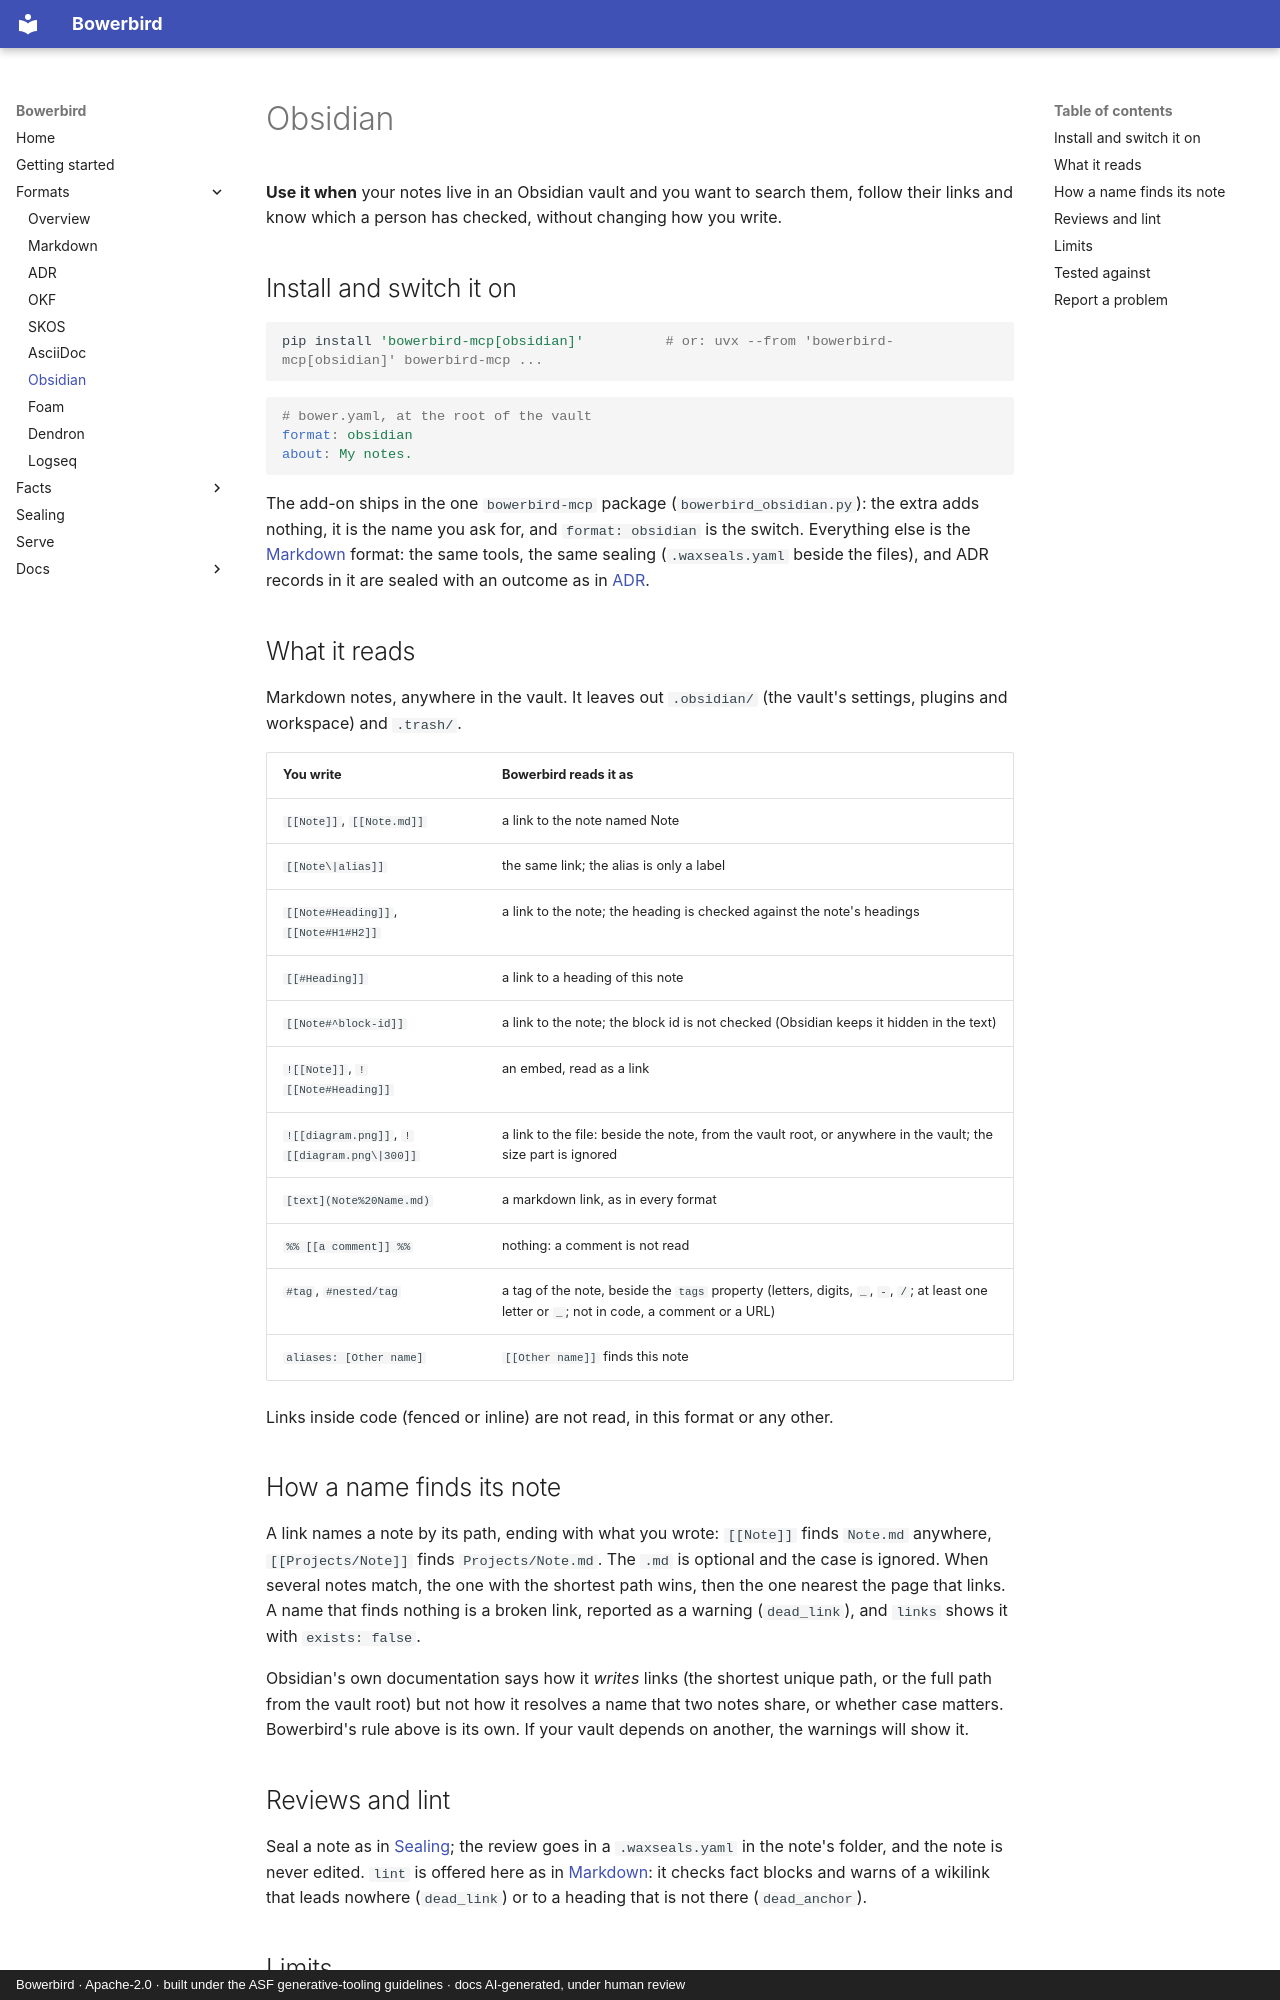

repository: dfoulks1/bowerbird-mcp · page: formats/obsidian/index.html · generator: mkdocs · copyright: Bowerbird · Apache-2.0 · built under the ASF generative-tooling guidelines · docs AI-generated, under human review

# Obsidian

<!-- seal-banner: Written with Claude Sonnet 5.5. The link rules come from Obsidian's own documentation, read second-hand; the checks are tests on throwaway collections, not yet a real vault. A person has not reviewed this page yet. -->

**Use it when** your notes live in an Obsidian vault and you want to search them, follow their links and know which a person has checked,
without changing how you write.

## Install and switch it on

```sh
pip install 'bowerbird-mcp[obsidian]'          # or: uvx --from 'bowerbird-mcp[obsidian]' bowerbird-mcp ...
```

```yaml
# bower.yaml, at the root of the vault
format: obsidian
about: My notes.
```

The add-on ships in the one `bowerbird-mcp` package (`bowerbird_obsidian.py`): the extra adds nothing, it is the name you ask for, and `format: obsidian` is the switch. Everything else is the
[Markdown](markdown.md) format: the same tools, the same sealing (`.waxseals.yaml` beside the files), and ADR records in it are sealed
with an outcome as in [ADR](adr.md).

## What it reads

Markdown notes, anywhere in the vault. It leaves out `.obsidian/` (the vault's settings, plugins and workspace) and `.trash/`.

| You write | Bowerbird reads it as |
|---|---|
| `[[Note]]`, `[[Note.md]]` | a link to the note named Note |
| `[[Note\|alias]]` | the same link; the alias is only a label |
| `[[Note#Heading]]`, `[[Note#H1#H2]]` | a link to the note; the heading is checked against the note's headings |
| `[[#Heading]]` | a link to a heading of this note |
| `[[Note#^block-id]]` | a link to the note; the block id is not checked (Obsidian keeps it hidden in the text) |
| `![[Note]]`, `![[Note#Heading]]` | an embed, read as a link |
| `![[diagram.png]]`, `![[diagram.png\|300]]` | a link to the file: beside the note, from the vault root, or anywhere in the vault; the size part is ignored |
| `[text](Note%20Name.md)` | a markdown link, as in every format |
| `%% [[a comment]] %%` | nothing: a comment is not read |
| `#tag`, `#nested/tag` | a tag of the note, beside the `tags` property (letters, digits, `_`, `-`, `/`; at least one letter or `_`; not in code, a comment or a URL) |
| `aliases: [Other name]` | `[[Other name]]` finds this note |

Links inside code (fenced or inline) are not read, in this format or any other.

## How a name finds its note

A link names a note by its path, ending with what you wrote: `[[Note]]` finds `Note.md` anywhere, `[[Projects/Note]]` finds `Projects/Note.md`.
The `.md` is optional and the case is ignored. When several notes match, the one with the shortest path wins, then the one nearest the
page that links. A name that finds nothing is a broken link, reported as a warning (`dead_link`), and `links` shows it with `exists: false`.

Obsidian's own documentation says how it *writes* links (the shortest unique path, or the full path from the vault root) but not how it
resolves a name that two notes share, or whether case matters. Bowerbird's rule above is its own. If your vault depends on another,
the warnings will show it.

## Reviews and lint

Seal a note as in [Sealing](../sealing.md); the review goes in a `.waxseals.yaml` in the note's folder, and the note is never edited. `lint` is offered here as in [Markdown](markdown.md): it checks fact blocks and warns of a wikilink that leads nowhere (`dead_link`) or to a heading that is not there (`dead_anchor`).
